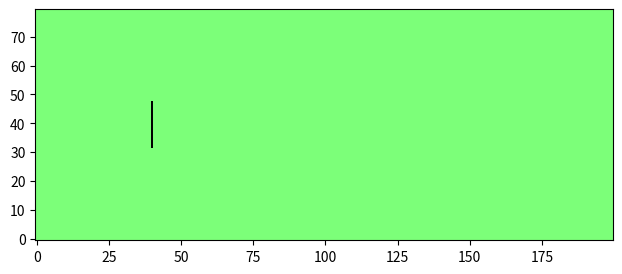

The script that saved this image: (Note: this script raises an exception after producing the figure.)
import numpy
import time
import matplotlib.pyplot
import matplotlib.animation

# Define constants:
height = 80  # lattice dimensions
width = 200
viscosity = 0.02  # fluid viscosity
omega = 1 / (3 * viscosity + 0.5)  # "relaxation" parameter
u0 = 0.1  # initial and in-flow speed
four9ths = 4.0 / 9.0  # abbreviations for lattice-Boltzmann weight factors
one9th = 1.0 / 9.0
one36th = 1.0 / 36.0
performanceData = False  # set to True if performance data is desired

# Initialize all the arrays to steady rightward flow:
n0 = four9ths * (numpy.ones((height, width)) - 1.5 * u0 ** 2)  # particle densities along 9 directions
nN = one9th * (numpy.ones((height, width)) - 1.5 * u0 ** 2)
nS = one9th * (numpy.ones((height, width)) - 1.5 * u0 ** 2)
nE = one9th * (numpy.ones((height, width)) + 3 * u0 + 4.5 * u0 ** 2 - 1.5 * u0 ** 2)
nW = one9th * (numpy.ones((height, width)) - 3 * u0 + 4.5 * u0 ** 2 - 1.5 * u0 ** 2)
nNE = one36th * (numpy.ones((height, width)) + 3 * u0 + 4.5 * u0 ** 2 - 1.5 * u0 ** 2)
nSE = one36th * (numpy.ones((height, width)) + 3 * u0 + 4.5 * u0 ** 2 - 1.5 * u0 ** 2)
nNW = one36th * (numpy.ones((height, width)) - 3 * u0 + 4.5 * u0 ** 2 - 1.5 * u0 ** 2)
nSW = one36th * (numpy.ones((height, width)) - 3 * u0 + 4.5 * u0 ** 2 - 1.5 * u0 ** 2)
rho = n0 + nN + nS + nE + nW + nNE + nSE + nNW + nSW  # macroscopic density
ux = (nE + nNE + nSE - nW - nNW - nSW) / rho  # macroscopic x velocity
uy = (nN + nNE + nNW - nS - nSE - nSW) / rho  # macroscopic y velocity

# Initialize barriers:
barrier = numpy.zeros((height, width), bool)  # True wherever there's a barrier
barrier[int(height / 2) - 8:int(height / 2) + 8, int(height / 2)] = True  # simple linear barrier
barrierN = numpy.roll(barrier, 1, axis=0)  # sites just north of barriers
barrierS = numpy.roll(barrier, -1, axis=0)  # sites just south of barriers
barrierE = numpy.roll(barrier, 1, axis=1)  # etc.
barrierW = numpy.roll(barrier, -1, axis=1)
barrierNE = numpy.roll(barrierN, 1, axis=1)
barrierNW = numpy.roll(barrierN, -1, axis=1)
barrierSE = numpy.roll(barrierS, 1, axis=1)
barrierSW = numpy.roll(barrierS, -1, axis=1)


# Move all particles by one step along their directions of motion (pbc):
def stream():
    global nN, nS, nE, nW, nNE, nNW, nSE, nSW
    nN = numpy.roll(nN, 1, axis=0)  # axis 0 is north-south; + direction is north
    nNE = numpy.roll(nNE, 1, axis=0)
    nNW = numpy.roll(nNW, 1, axis=0)
    nS = numpy.roll(nS, -1, axis=0)
    nSE = numpy.roll(nSE, -1, axis=0)
    nSW = numpy.roll(nSW, -1, axis=0)
    nE = numpy.roll(nE, 1, axis=1)  # axis 1 is east-west; + direction is east
    nNE = numpy.roll(nNE, 1, axis=1)
    nSE = numpy.roll(nSE, 1, axis=1)
    nW = numpy.roll(nW, -1, axis=1)
    nNW = numpy.roll(nNW, -1, axis=1)
    nSW = numpy.roll(nSW, -1, axis=1)
    # Use tricky boolean arrays to handle barrier collisions (bounce-back):
    nN[barrierN] = nS[barrier]
    nS[barrierS] = nN[barrier]
    nE[barrierE] = nW[barrier]
    nW[barrierW] = nE[barrier]
    nNE[barrierNE] = nSW[barrier]
    nNW[barrierNW] = nSE[barrier]
    nSE[barrierSE] = nNW[barrier]
    nSW[barrierSW] = nNE[barrier]


# Collide particles within each cell to redistribute velocities (could be optimized a little more):
def collide():
    global rho, ux, uy, n0, nN, nS, nE, nW, nNE, nNW, nSE, nSW
    rho = n0 + nN + nS + nE + nW + nNE + nSE + nNW + nSW
    ux = (nE + nNE + nSE - nW - nNW - nSW) / rho
    uy = (nN + nNE + nNW - nS - nSE - nSW) / rho
    ux2 = ux * ux  # pre-compute terms used repeatedly...
    uy2 = uy * uy
    u2 = ux2 + uy2
    omu215 = 1 - 1.5 * u2  # "one minus u2 times 1.5"
    uxuy = ux * uy
    n0 = (1 - omega) * n0 + omega * four9ths * rho * omu215
    nN = (1 - omega) * nN + omega * one9th * rho * (omu215 + 3 * uy + 4.5 * uy2)
    nS = (1 - omega) * nS + omega * one9th * rho * (omu215 - 3 * uy + 4.5 * uy2)
    nE = (1 - omega) * nE + omega * one9th * rho * (omu215 + 3 * ux + 4.5 * ux2)
    nW = (1 - omega) * nW + omega * one9th * rho * (omu215 - 3 * ux + 4.5 * ux2)
    nNE = (1 - omega) * nNE + omega * one36th * rho * (omu215 + 3 * (ux + uy) + 4.5 * (u2 + 2 * uxuy))
    nNW = (1 - omega) * nNW + omega * one36th * rho * (omu215 + 3 * (-ux + uy) + 4.5 * (u2 - 2 * uxuy))
    nSE = (1 - omega) * nSE + omega * one36th * rho * (omu215 + 3 * (ux - uy) + 4.5 * (u2 - 2 * uxuy))
    nSW = (1 - omega) * nSW + omega * one36th * rho * (omu215 + 3 * (-ux - uy) + 4.5 * (u2 + 2 * uxuy))
    # Force steady rightward flow at ends (no need to set 0, N, and S components):
    nE[:, 0] = one9th * (1 + 3 * u0 + 4.5 * u0 ** 2 - 1.5 * u0 ** 2)
    nW[:, 0] = one9th * (1 - 3 * u0 + 4.5 * u0 ** 2 - 1.5 * u0 ** 2)
    nNE[:, 0] = one36th * (1 + 3 * u0 + 4.5 * u0 ** 2 - 1.5 * u0 ** 2)
    nSE[:, 0] = one36th * (1 + 3 * u0 + 4.5 * u0 ** 2 - 1.5 * u0 ** 2)
    nNW[:, 0] = one36th * (1 - 3 * u0 + 4.5 * u0 ** 2 - 1.5 * u0 ** 2)
    nSW[:, 0] = one36th * (1 - 3 * u0 + 4.5 * u0 ** 2 - 1.5 * u0 ** 2)


# Compute curl of the macroscopic velocity field:
def curl(ux, uy):
    return numpy.roll(uy, -1, axis=1) - numpy.roll(uy, 1, axis=1) - numpy.roll(ux, -1, axis=0) + numpy.roll(ux, 1,
                                                                                                            axis=0)


# Here comes the graphics and animation...
theFig = matplotlib.pyplot.figure(figsize=(8, 3))
fluidImage = matplotlib.pyplot.imshow(curl(ux, uy), origin='lower', norm=matplotlib.pyplot.Normalize(-.1, .1),
                                      cmap=matplotlib.pyplot.get_cmap('jet'), interpolation='none')
# See http://www.loria.fr/~rougier/teaching/matplotlib/#colormaps for other cmap options
bImageArray = numpy.zeros((height, width, 4), numpy.uint8)  # an RGBA image
bImageArray[barrier, 3] = 255  # set alpha=255 only at barrier sites
barrierImage = matplotlib.pyplot.imshow(bImageArray, origin='lower', interpolation='none')

# Function called for each successive animation frame:
startTime = time.clock()


# frameList = open('frameList.txt','w')      # file containing list of images (to make movie)
def nextFrame(arg):  # (arg is the frame number, which we don't need)
    global startTime
    if performanceData and (arg % 100 == 0) and (arg > 0):
        endTime = time.clock()
        print("%1.1f" % (100 / (endTime - startTime)), 'frames per second')
        startTime = endTime
    # frameName = "frame%04d.png" % arg
    # matplotlib.pyplot.savefig(frameName)
    # frameList.write(frameName + '\n')
    for step in range(20):  # adjust number of steps for smooth animation
        stream()
        collide()
    fluidImage.set_array(curl(ux, uy))
    return (fluidImage, barrierImage)  # return the figure elements to redraw


animate = matplotlib.animation.FuncAnimation(theFig, nextFrame, interval=1, blit=True)
matplotlib.pyplot.show()
